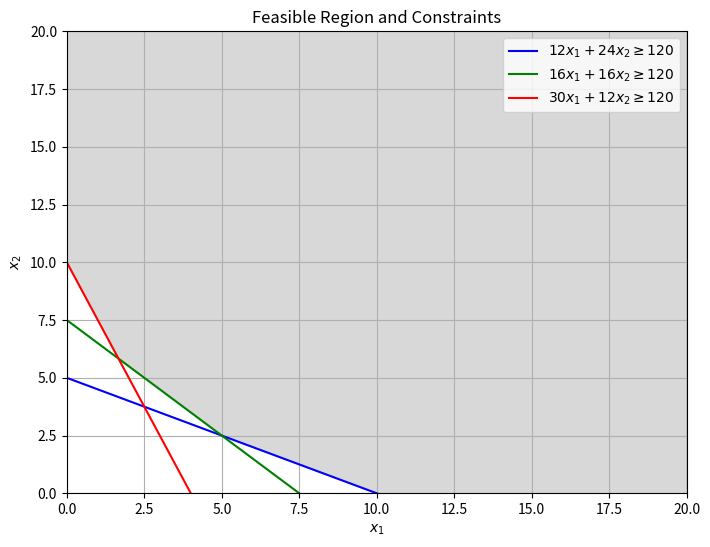

Write Python code to recreate this figure.
import numpy as np
import matplotlib.pyplot as plt

# Define the constraints as equations of x1 and x2
x1 = np.linspace(0, 20, 400)
x2_1 = (120 - 12 * x1) / 24  # From 12x1 + 24x2 >= 120
x2_2 = (120 - 16 * x1) / 16  # From 16x1 + 16x2 >= 120
x2_3 = (120 - 30 * x1) / 12  # From 30x1 + 12x2 >= 120

# Set up the plot
plt.figure(figsize=(8, 6))

# Plot each of the constraint lines
plt.plot(x1, x2_1, label=r'$12x_1 + 24x_2 \geq 120$', color='blue')
plt.plot(x1, x2_2, label=r'$16x_1 + 16x_2 \geq 120$', color='green')
plt.plot(x1, x2_3, label=r'$30x_1 + 12x_2 \geq 120$', color='red')

# Fill the feasible region
plt.fill_between(x1, np.maximum.reduce([x2_1, x2_2, x2_3]), 20, where=(x1 >= 0), color='gray', alpha=0.3)

# Define labels and limits
plt.xlim(0, 20)
plt.ylim(0, 20)
plt.xlabel(r'$x_1$')
plt.ylabel(r'$x_2$')
plt.title('Feasible Region and Constraints')
plt.legend()

# Show the plot
plt.grid(True)
plt.show()